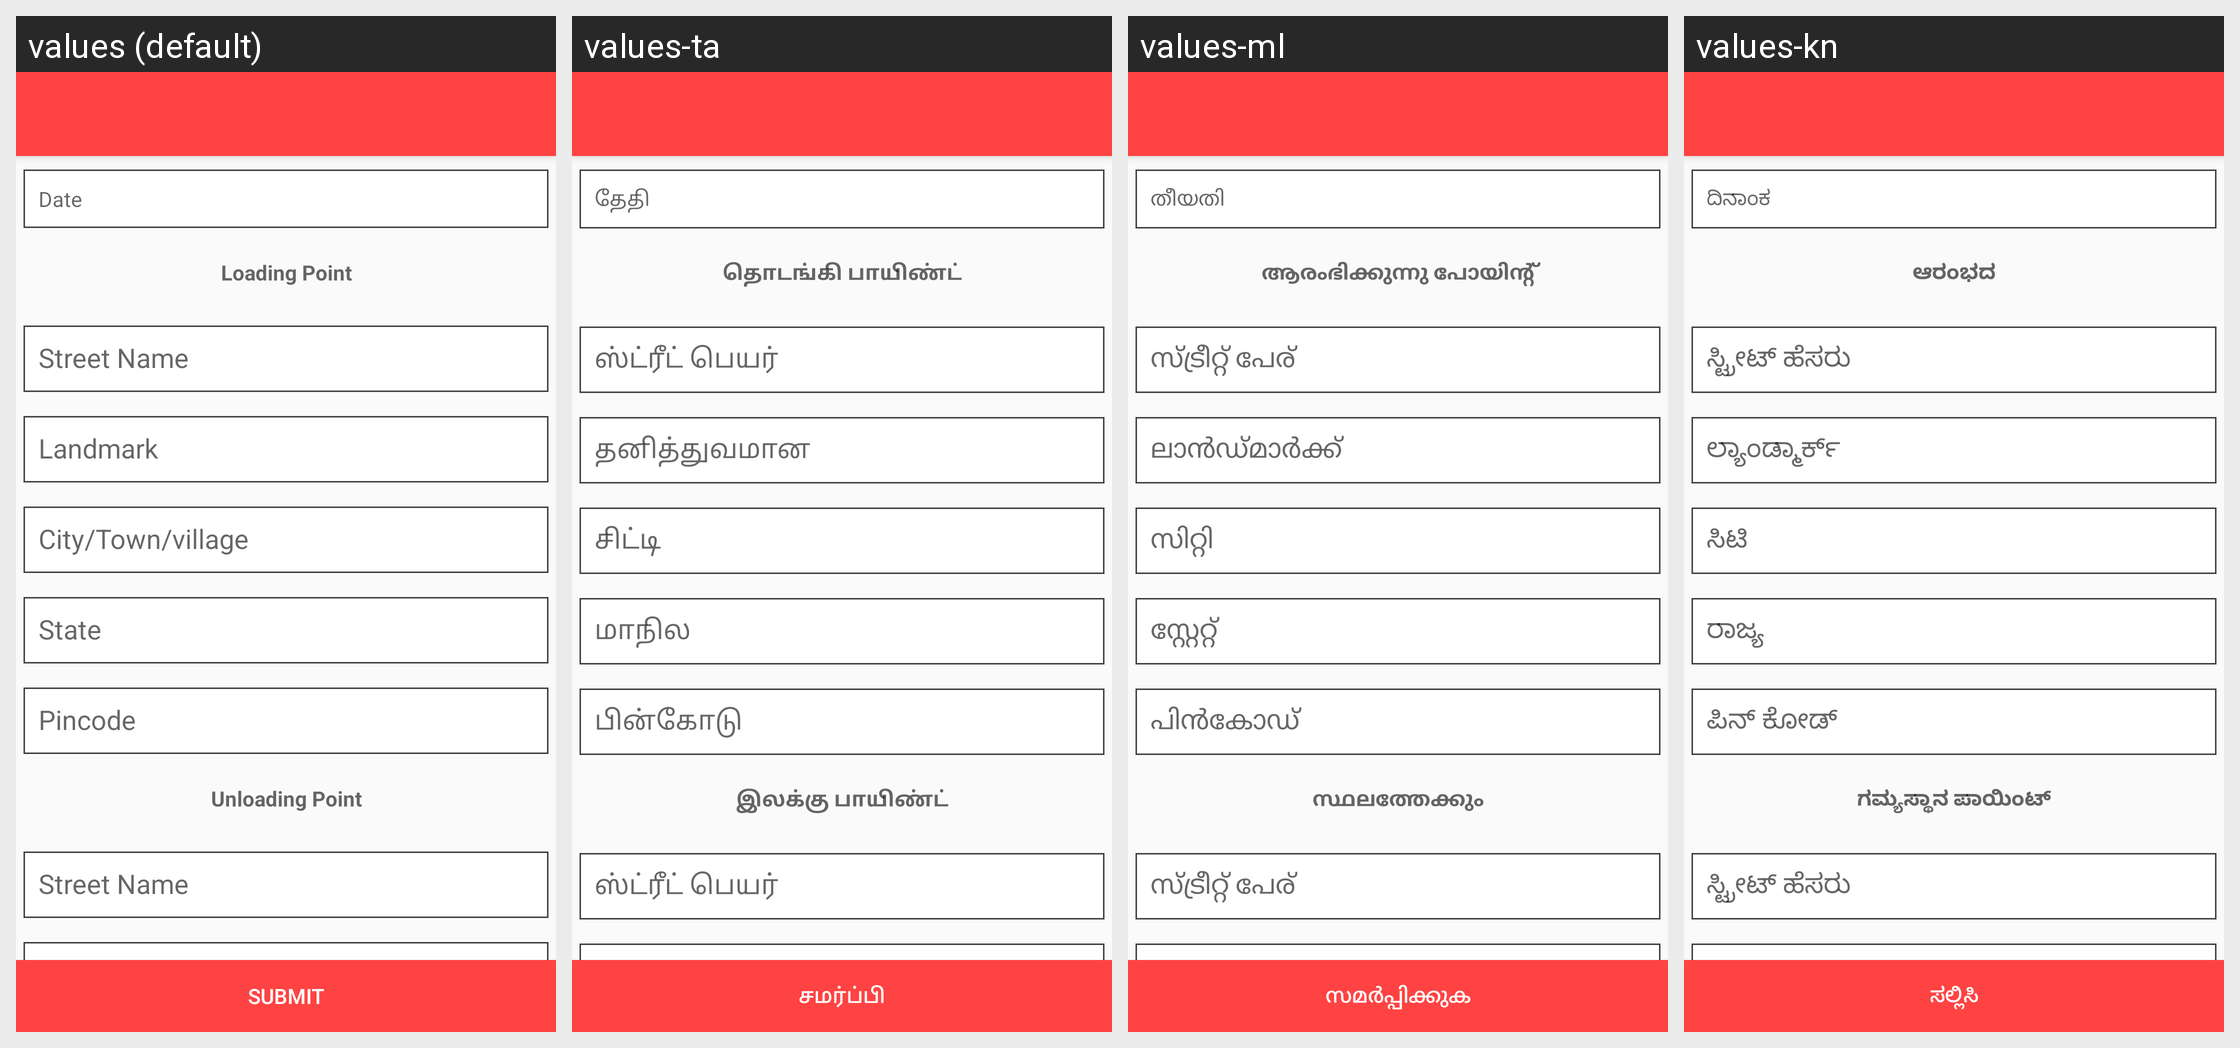

The Android screen above is rendered under several locales of the same app. Produce the string resources it draws, with the default and per-locale values.
Android screen res/layout/activity_post_load.xml rendered under 4 locales, left to right: values (default), values-ta, values-ml, values-kn. Device: Nexus 5 (rendered at 1080×1920; each locale shown at half size, 540×960, under a caption strip naming it); theme MyMaterialTheme.
Other locales in the repository, not shown: values-bn, values-gu, values-hi, values-pa, values-te.
Strings drawn on this screen, with the default value and each locale's value (text and hints the layout hard-codes, and strings that could not be matched under every locale, appear in the picture but are not listed):

date
  values: Date
  values-ta: தேதி
  values-ml: തീയതി
  values-kn: ದಿನಾಂಕ

start_point
  values: Loading Point
  values-ta: தொடங்கி பாயிண்ட்
  values-ml: ആരംഭിക്കുന്നു പോയിന്റ്
  values-kn: ಆರಂಭದ

end_point
  values: Unloading Point
  values-ta: இலக்கு பாயிண்ட்
  values-ml: സ്ഥലത്തേക്കും
  values-kn: ಗಮ್ಯಸ್ಥಾನ ಪಾಯಿಂಟ್

submit
  values: Submit
  values-ta: சமர்ப்பி
  values-ml: സമർപ്പിക്കുക
  values-kn: ಸಲ್ಲಿಸಿ
